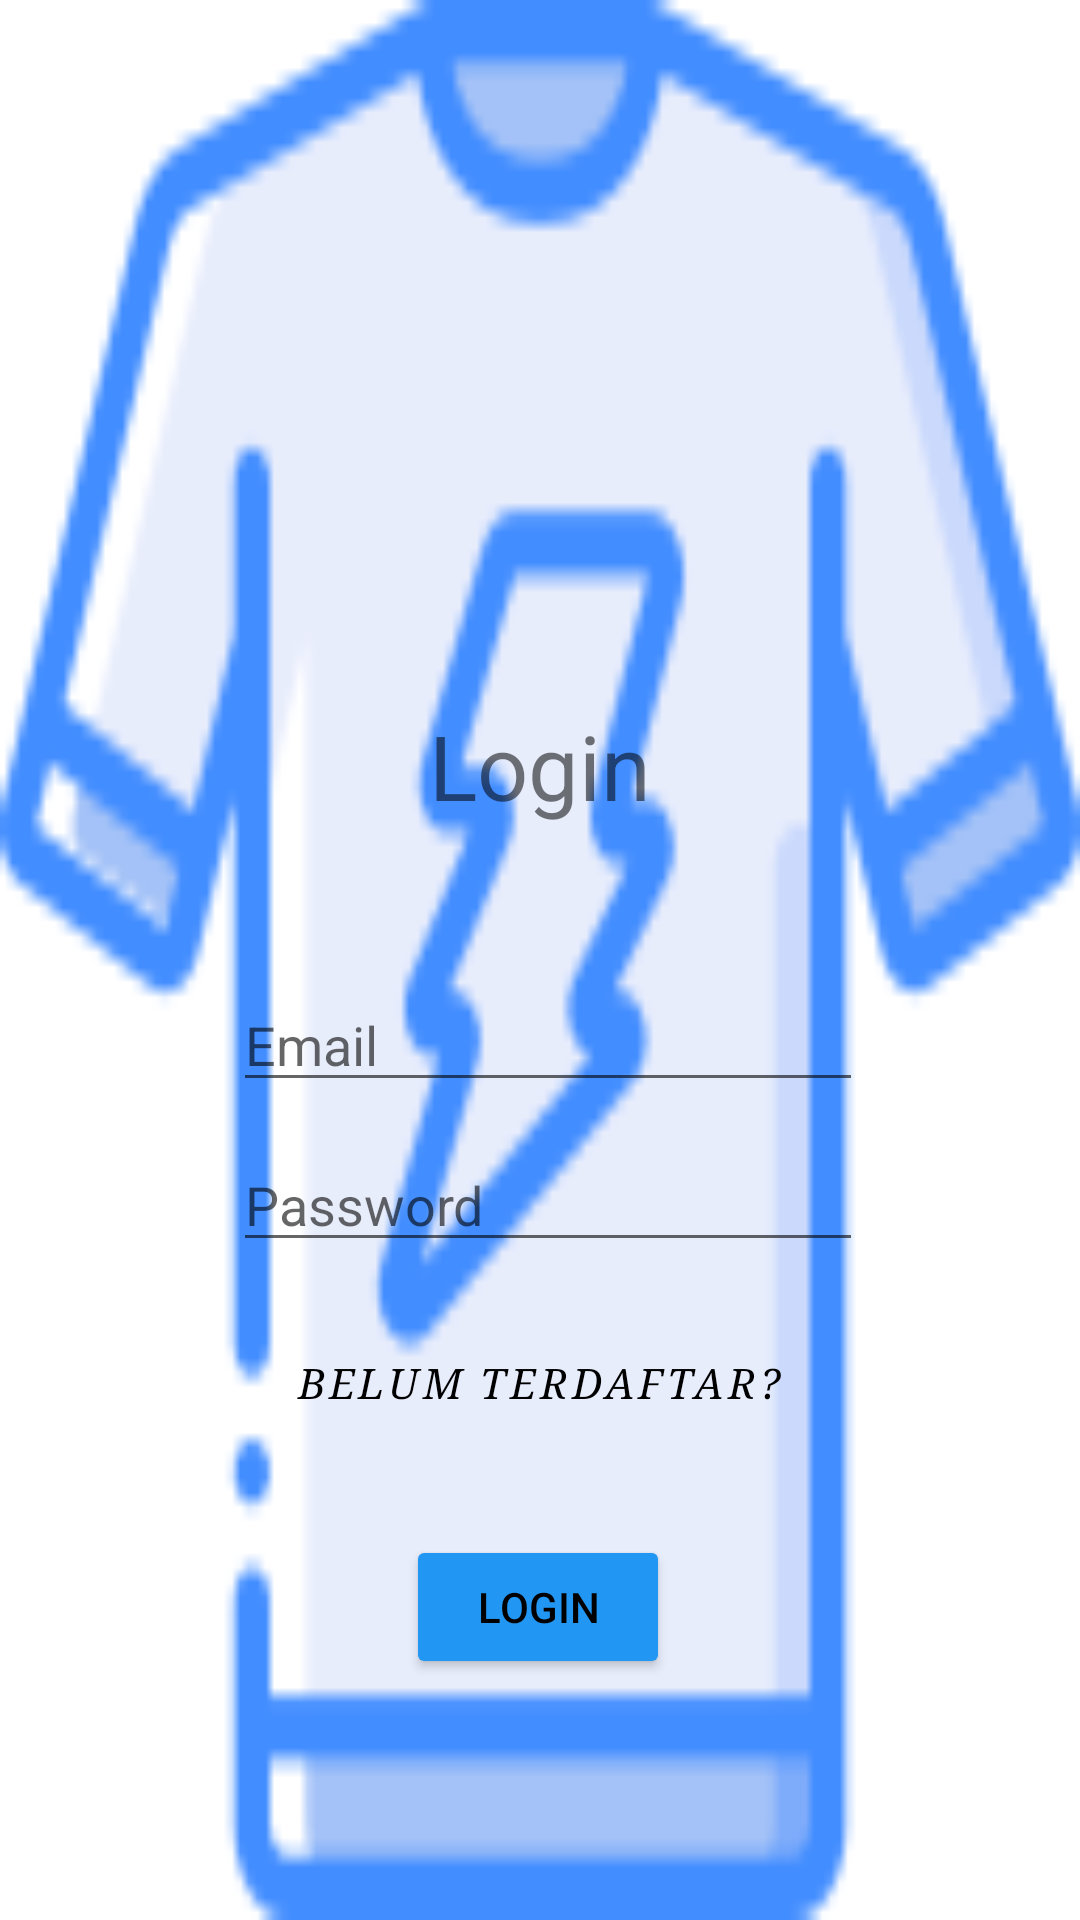

Reconstruct the res/layout file that produces this screen, plus the resources it refers to.
<!-- AndroidManifest.xml: application theme Theme.JualanKaos -->
<!-- res/layout/activity_main.xml -->
<?xml version="1.0" encoding="utf-8"?>
<androidx.constraintlayout.widget.ConstraintLayout xmlns:android="http://schemas.android.com/apk/res/android"
    xmlns:app="http://schemas.android.com/apk/res-auto"
    xmlns:tools="http://schemas.android.com/tools"
    android:layout_width="match_parent"
    android:layout_height="match_parent"
    android:background="@drawable/ts"
    tools:context=".MainActivity">

    <TextView
        android:id="@+id/textView2"
        android:layout_width="wrap_content"
        android:layout_height="wrap_content"
        android:fontFamily="sans-serif"
        android:text="Login"
        android:textSize="30sp"
        app:layout_constraintBottom_toBottomOf="parent"
        app:layout_constraintEnd_toEndOf="parent"
        app:layout_constraintStart_toStartOf="parent"
        app:layout_constraintTop_toTopOf="parent"
        app:layout_constraintVertical_bias="0.392" />

    <EditText
        android:id="@+id/edEmail"
        android:layout_width="wrap_content"
        android:layout_height="wrap_content"
        android:ems="10"
        android:hint="Email"
        android:inputType="textPersonName"
        app:layout_constraintBottom_toBottomOf="parent"
        app:layout_constraintEnd_toEndOf="parent"
        app:layout_constraintHorizontal_bias="0.517"
        app:layout_constraintStart_toStartOf="parent"
        app:layout_constraintTop_toBottomOf="@+id/textView2"
        app:layout_constraintVertical_bias="0.157"
        tools:ignore="TouchTargetSizeCheck" />

    <Button
        android:id="@+id/btSignin"
        android:layout_width="wrap_content"
        android:layout_height="wrap_content"
        android:text="Login"
        android:textColor="#000000"
        app:backgroundTint="#2196F3"
        app:iconTint="#000000"
        app:layout_constraintBottom_toBottomOf="parent"
        app:layout_constraintEnd_toEndOf="parent"
        app:layout_constraintHorizontal_bias="0.498"
        app:layout_constraintStart_toStartOf="parent"
        app:layout_constraintTop_toBottomOf="@+id/btnregist"
        app:layout_constraintVertical_bias="0.251" />

    <EditText
        android:id="@+id/edPassword"
        android:layout_width="wrap_content"
        android:layout_height="wrap_content"
        android:layout_marginTop="12dp"
        android:ems="10"
        android:hint="Password"
        android:inputType="textPassword"
        app:layout_constraintEnd_toEndOf="parent"
        app:layout_constraintHorizontal_bias="0.517"
        app:layout_constraintStart_toStartOf="parent"
        app:layout_constraintTop_toBottomOf="@+id/edEmail"/>
    <ImageView
        android:id="@+id/imageView"
        android:layout_width="216dp"
        android:layout_height="151dp"
        app:layout_constraintBottom_toTopOf="@+id/textView2"
        app:layout_constraintEnd_toEndOf="parent"
        app:layout_constraintStart_toStartOf="parent"
        app:layout_constraintTop_toTopOf="parent"
        app:srcCompat="@drawable/usr" />

    <Button
        android:id="@+id/btnregist"
        style="@style/Widget.MaterialComponents.Button.TextButton"
        android:layout_width="wrap_content"
        android:layout_height="wrap_content"
        android:layout_marginTop="16dp"
        android:fontFamily="serif"
        android:text="Belum Terdaftar?"
        android:textColor="@color/black"
        android:textStyle="italic"
        app:layout_constraintEnd_toEndOf="parent"
        app:layout_constraintHorizontal_bias="0.497"
        app:layout_constraintStart_toStartOf="parent"
        app:layout_constraintTop_toBottomOf="@+id/edPassword"
        tools:ignore="MissingConstraints" />

</androidx.constraintlayout.widget.ConstraintLayout>
<!-- resources referenced by this layout -->
<resources>
  <!-- drawable ts: png bitmap (drawable-v24, 6323 bytes) -->
  <style name="Theme.JualanKaos" parent="Theme.MaterialComponents.DayNight.DarkActionBar">
          
          <item name="colorPrimary">@color/purple_500</item>
          <item name="colorPrimaryVariant">@color/purple_700</item>
          <item name="colorOnPrimary">@color/white</item>
          
          <item name="colorSecondary">@color/teal_200</item>
          <item name="colorSecondaryVariant">@color/teal_700</item>
          <item name="colorOnSecondary">@color/black</item>
          
          <item name="android:statusBarColor" tools:targetApi="l">?attr/colorPrimaryVariant</item>
          
      </style>
  <!-- not gathered from this repository: default colours our renderer supplied (Android Studio template values) -->
  <color name="purple_500">#FF6200EE</color>
  <color name="purple_700">#FF3700B3</color>
  <color name="teal_200">#FF03DAC5</color>
  <color name="teal_700">#FF018786</color>
  <color name="black">#FF000000</color>
  <color name="white">#FFFFFFFF</color>
</resources>
